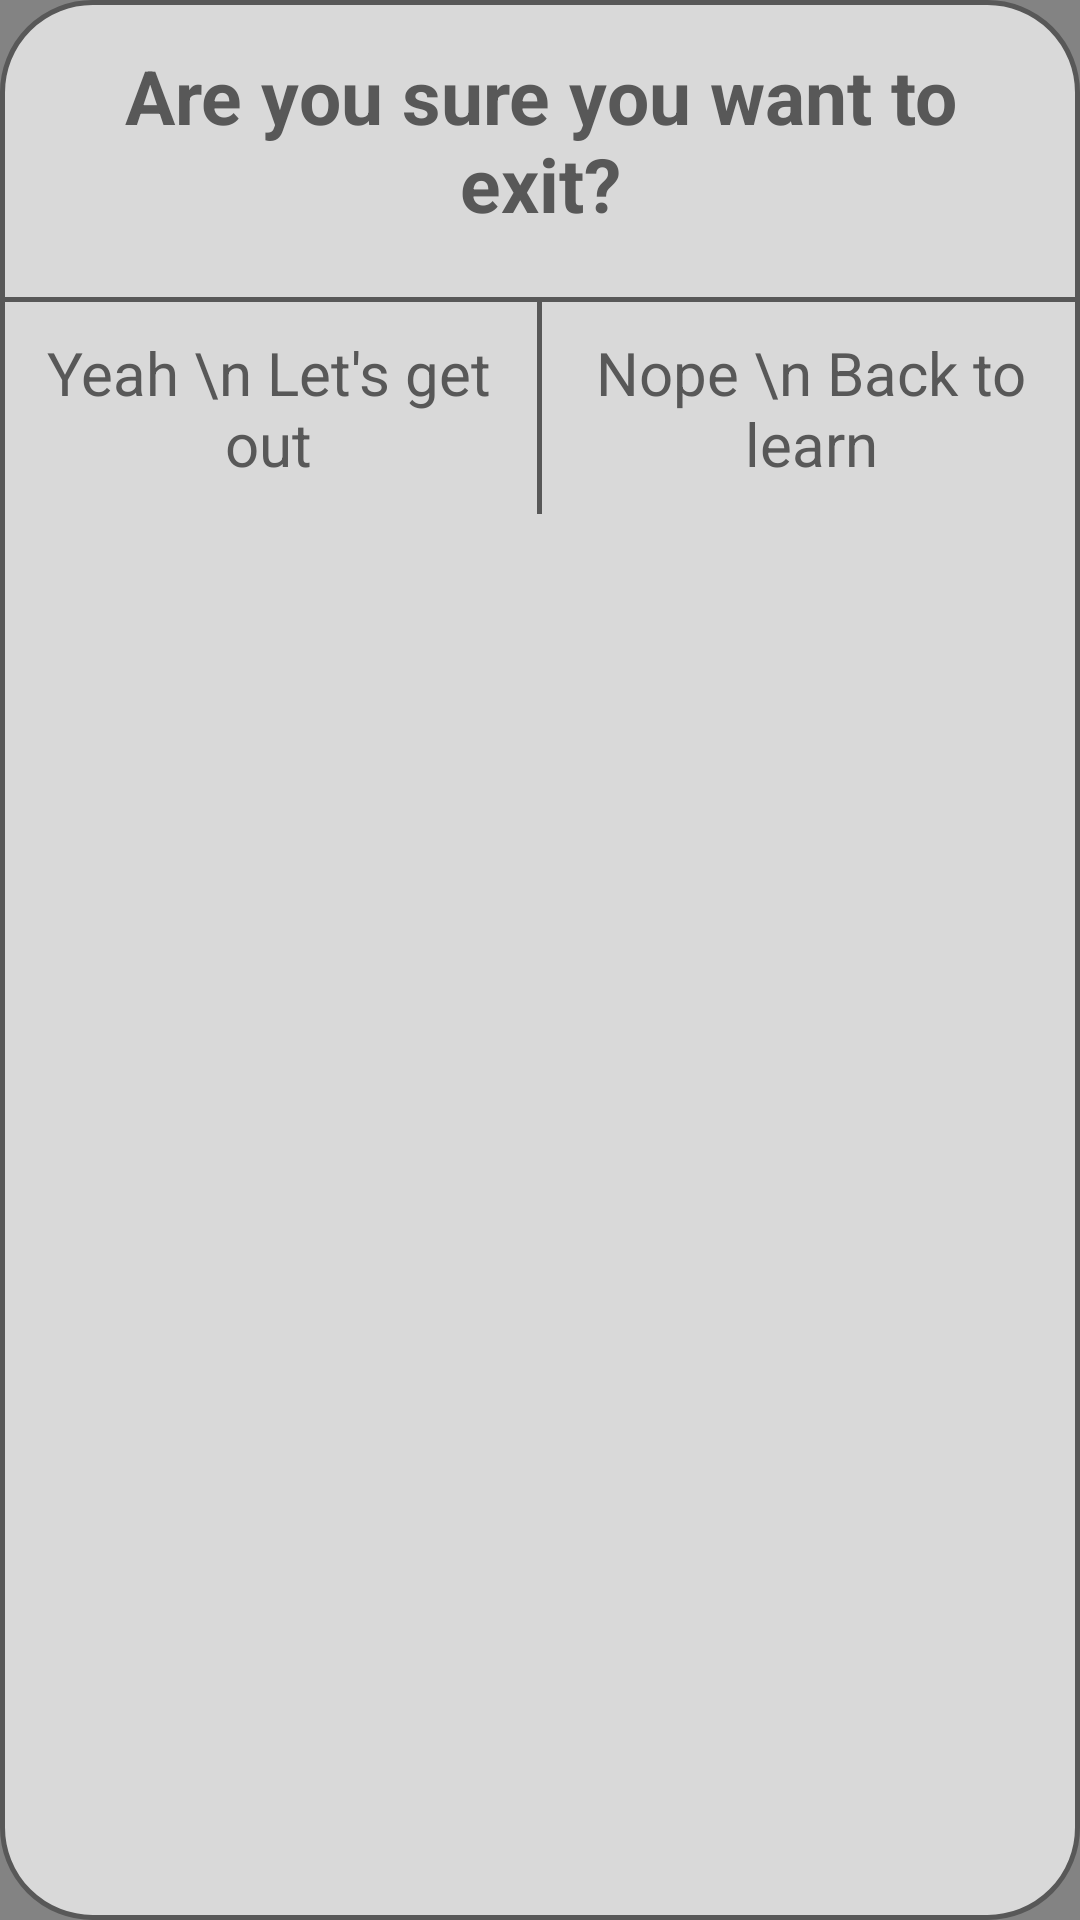

This screen was rendered from an Android layout file. Write that file and the resources it references.
<!-- AndroidManifest.xml: application theme Theme.Nightlearn -->
<!-- res/layout/alert_dialog_exit.xml -->
<?xml version="1.0" encoding="utf-8"?>
    <LinearLayout xmlns:android="http://schemas.android.com/apk/res/android"
        android:id="@+id/linearLayoutAlertDialogExit"
        android:layout_width="match_parent"
        android:layout_height="wrap_content"
        android:layout_margin="30dp"
        android:background="@drawable/flashcard_background"
        android:orientation="vertical"
        android:weightSum="2">

        <LinearLayout
            android:layout_width="match_parent"
            android:layout_height="wrap_content"
            android:orientation="horizontal"
            android:gravity="center"
            android:padding="15dp">

            <TextView
                android:layout_width="wrap_content"
                android:layout_height="match_parent"
                android:gravity="center"
                android:paddingBottom="6dp"
                android:textStyle="bold"
                android:text="Are you sure you want to exit?"
                android:textSize="25dp" />

        </LinearLayout>

        <View
            android:layout_width="match_parent"
            android:layout_height="1.5dp"
            android:background="#585858" />

        <LinearLayout
            android:layout_width="match_parent"
            android:layout_height="wrap_content"
            android:orientation="horizontal">

            <LinearLayout
                android:id="@+id/linearLayoutAlertExitAccept"
                android:layout_width="0dp"
                android:layout_height="wrap_content"
                android:layout_weight="1"
                android:orientation="vertical"
                android:padding="10dp">

                <TextView
                    android:id="@+id/tvAlertExitAccept"
                    android:layout_width="match_parent"
                    android:layout_height="wrap_content"
                    android:gravity="center"
                    android:text="Yeah \n Let's get out"
                    android:textSize="20dp" />


            </LinearLayout>

            <View
                android:layout_width="1.5dp"
                android:layout_height="match_parent"
                android:background="#585858"

                />

            <LinearLayout
                android:id="@+id/linearLayoutAlertExitDecline"
                android:layout_width="0dp"
                android:layout_height="wrap_content"
                android:layout_weight="1"
                android:orientation="vertical"
                android:padding="10dp">

                <TextView
                    android:id="@+id/tvAlertExitDecline"
                    android:layout_width="match_parent"
                    android:layout_height="wrap_content"
                    android:gravity="center"
                    android:text="Nope \n Back to learn"
                    android:textSize="20dp" />

            </LinearLayout>

        </LinearLayout>

    </LinearLayout>
<!-- resources referenced by this layout -->
<resources>
  <!-- drawable flashcard_background (drawable) -->
  <shape xmlns:android="http://schemas.android.com/apk/res/android" android:shape="rectangle">
          <corners android:radius="30dp"/>
      <solid android:color="#D9D9D9"/>
      <stroke android:width="1.5dp" android:color="#585858"/>
  
  </shape>
  <style name="Theme.Nightlearn" parent="Theme.MaterialComponents.DayNight.NoActionBar">
          
          <item name="colorPrimary">#D9D9D9</item>
          <item name="colorPrimaryVariant">#D9D9D9</item>
          <item name="colorOnPrimary">#585858</item>
          
          <item name="colorSecondary">#FF585858</item>
          <item name="colorSecondaryVariant">@color/teal_700</item>
          <item name="colorOnSecondary">@color/black</item>
          
          <item name="android:statusBarColor" tools:targetApi="l">?attr/colorPrimaryVariant</item>
          <item name="android:windowBackground">#838383</item>
          <item name="android:textColor">#585858</item>
  
          <item name="android:editTextColor">#585858</item>
          <item name="android:colorControlNormal">#585858</item>
          <item name="android:textColorLink">#0000EE</item>
  
          
  
      </style>
  <color name="teal_700">#FF018786</color>
  <color name="black">#FF000000</color>
</resources>
